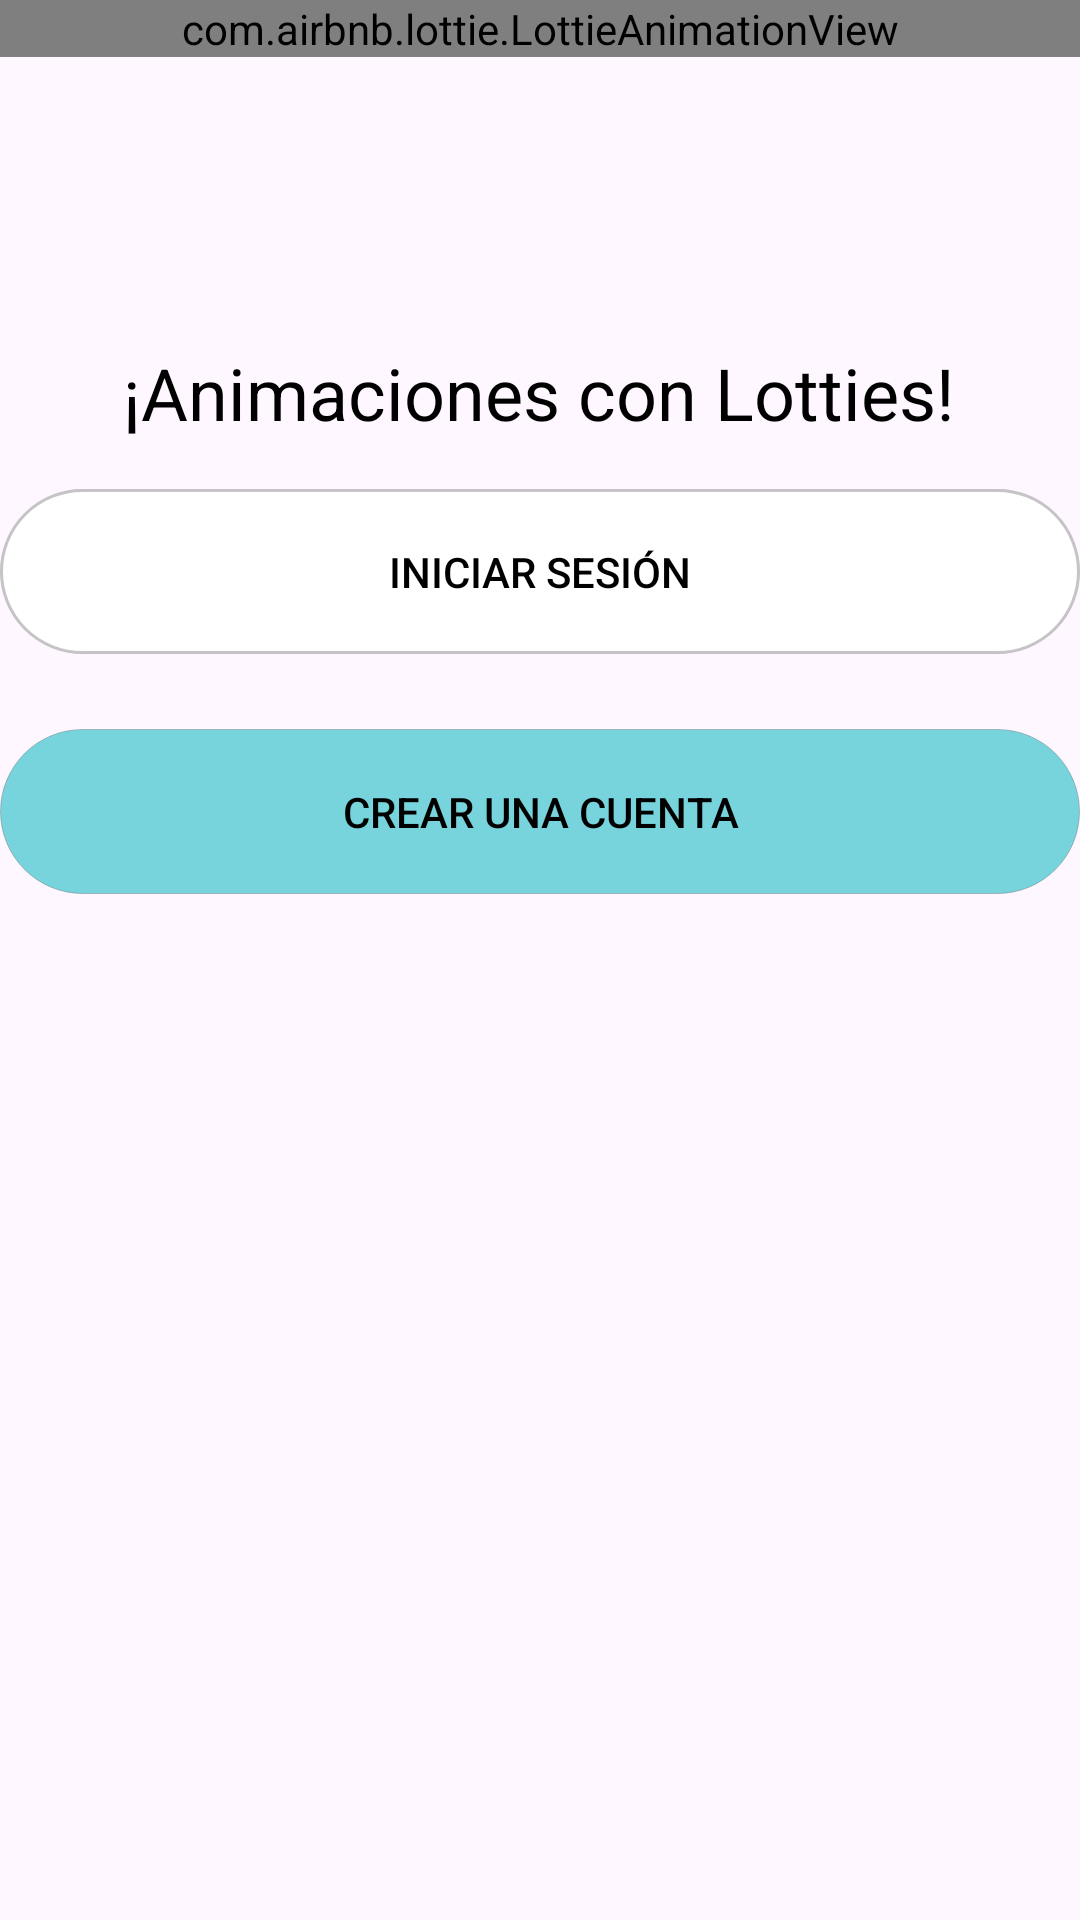

Write the Android layout XML for this screen, with the resource values it uses.
<!-- AndroidManifest.xml: application theme Theme.UsoDeLottiesAnimaciones -->
<!-- res/layout/activity_splash_screen.xml -->
<?xml version="1.0" encoding="utf-8"?>
<androidx.constraintlayout.widget.ConstraintLayout xmlns:android="http://schemas.android.com/apk/res/android"
    xmlns:app="http://schemas.android.com/apk/res-auto"
    xmlns:tools="http://schemas.android.com/tools"
    android:id="@+id/main"
    android:layout_width="match_parent"
    android:layout_height="match_parent"
    tools:context=".splash_screen">

    <com.airbnb.lottie.LottieAnimationView
        android:id="@+id/imgEnviar"
        android:layout_width="0dp"
        android:layout_height="wrap_content"

        app:layout_constraintEnd_toEndOf="parent"
        app:layout_constraintStart_toStartOf="parent"
        app:layout_constraintTop_toTopOf="parent"

        app:lottie_autoPlay="true"
        app:lottie_loop="true"
        app:lottie_rawRes="@raw/carga">

    </com.airbnb.lottie.LottieAnimationView>

    <Button
        android:id="@+id/btnIniciarSesion"
        android:layout_width="360dp"
        android:layout_height="55dp"
        android:layout_marginTop="144dp"
        android:background="@drawable/button_flat"
        android:backgroundTintMode="add"
        android:hapticFeedbackEnabled="true"
        android:text="Iniciar sesión"
        android:textColor="#000000"
        android:textColorLink="#000000"
        app:layout_constraintEnd_toEndOf="parent"
        app:layout_constraintHorizontal_bias="0.49"
        app:layout_constraintStart_toStartOf="parent"
        app:layout_constraintTop_toBottomOf="@+id/imgEnviar" />

    <Button
        android:id="@+id/btnCrearCuenta"
        android:layout_width="360dp"
        android:layout_height="55dp"
        android:layout_marginTop="16dp"
        android:background="@drawable/button_flat_blue"
        android:text="Crear una cuenta"
        android:textColor="#000000"
        app:layout_constraintBottom_toBottomOf="parent"
        app:layout_constraintEnd_toEndOf="parent"
        app:layout_constraintHorizontal_bias="0.49"
        app:layout_constraintStart_toStartOf="parent"
        app:layout_constraintTop_toBottomOf="@+id/btnIniciarSesion"
        app:layout_constraintVertical_bias="0.026" />

    <TextView
        android:id="@+id/textView"
        android:layout_width="wrap_content"
        android:layout_height="wrap_content"
        android:layout_marginBottom="16dp"
        android:text="¡Animaciones con Lotties!"
        android:textColor="#000000"
        android:textSize="24sp"
        app:layout_constraintBottom_toTopOf="@+id/btnIniciarSesion"
        app:layout_constraintEnd_toEndOf="parent"
        app:layout_constraintHorizontal_bias="0.496"
        app:layout_constraintStart_toStartOf="parent" />

</androidx.constraintlayout.widget.ConstraintLayout>
<!-- resources referenced by this layout -->
<resources>
  <!-- drawable button_flat (drawable) -->
  <?xml version="1.0" encoding="utf-8"?>
  <selector xmlns:android="http://schemas.android.com/apk/res/android">
  <item>
      <shape>
          <stroke android:width="1dp" android:color="#55555555"></stroke>
          <solid android:color="#FFFFFF"></solid>
          <corners android:radius="45dp"></corners>
      </shape>
  </item>
  </selector>
  <!-- drawable button_flat_blue (drawable) -->
  <?xml version="1.0" encoding="utf-8"?>
  <selector xmlns:android="http://schemas.android.com/apk/res/android">
      <item>
          <shape>
              <stroke android:width="0.1dp" android:color="#55555555"></stroke>
              <solid android:color="#78D4DC"></solid>
              <corners android:radius="45dp"></corners>
          </shape>
      </item>
  </selector>
  <style name="Theme.UsoDeLottiesAnimaciones" parent="Base.Theme.UsoDeLottiesAnimaciones" />
  <style name="Base.Theme.UsoDeLottiesAnimaciones" parent="Theme.Material3.DayNight.NoActionBar">
          
          
      </style>
</resources>
